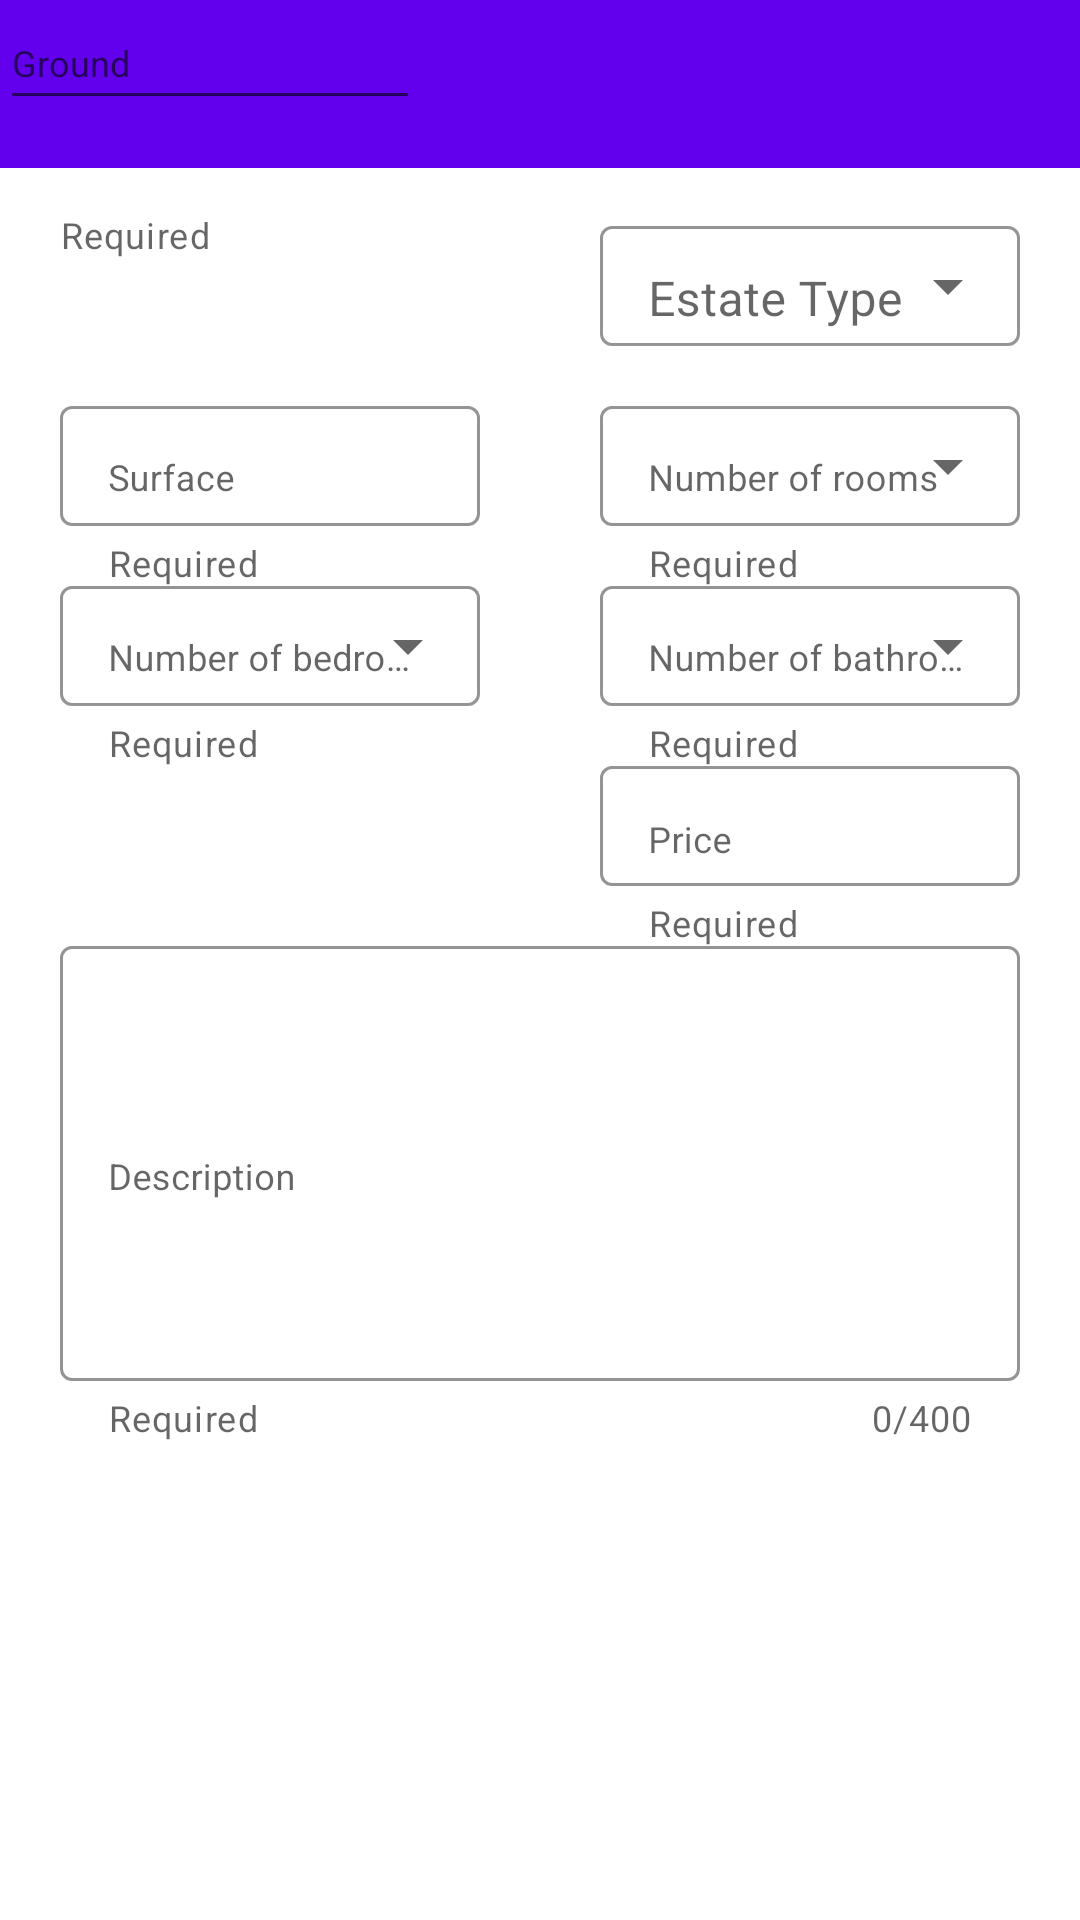

The Android layout XML behind this screen, and the referenced resources:
<!-- AndroidManifest.xml: application theme AppTheme -->
<!-- res/layout/activity_add.xml -->
<?xml version="1.0" encoding="utf-8"?>
<ScrollView
    xmlns:android="http://schemas.android.com/apk/res/android"
    xmlns:app="http://schemas.android.com/apk/res-auto"
    xmlns:tools="http://schemas.android.com/tools"
    android:layout_width="match_parent"
    android:layout_height="wrap_content"
    tools:context=".createEstate.AddActivity">
    <RelativeLayout
        android:layout_width="match_parent"
        android:layout_height="wrap_content">
    <include
        layout="@layout/toolbar"
        android:layout_width="match_parent"
        android:layout_height="wrap_content" />
    <com.google.android.material.textfield.TextInputLayout
        android:id="@+id/input_mandate"
        app:boxStrokeColor="@color/colorAccent"
        style="@style/Widget.MaterialComponents.TextInputLayout.OutlinedBox"
        android:layout_width="140dp"
        android:layout_height="wrap_content"
        android:layout_marginStart="20dp"
        android:layout_marginTop="70dp"
        android:nextFocusRight="@id/input_estate"
        app:helperText="Required"
        app:helperTextEnabled="true"
        app:errorEnabled="true">

    </com.google.android.material.textfield.TextInputLayout>

    <com.google.android.material.textfield.TextInputLayout
        android:id="@+id/input_estate"
        app:boxStrokeColor="@color/colorAccent"
        style="@style/Widget.MaterialComponents.TextInputLayout.OutlinedBox.ExposedDropdownMenu"
        android:layout_width="140dp"
        android:layout_height="wrap_content"
        android:layout_alignParentRight="true"
        android:layout_marginRight="20dp"
        android:layout_marginTop="70dp">

        <AutoCompleteTextView
            android:id="@+id/et_Estate"
            android:layout_width="140dp"
            android:hint="Estate Type"
            android:paddingBottom="8dp"
            android:layout_height="40dp"
            android:inputType="none" />
    </com.google.android.material.textfield.TextInputLayout>

        <com.google.android.material.textfield.TextInputLayout
            android:id="@+id/input_surface"
            app:boxStrokeColor="@color/colorAccent"
            style="@style/Widget.MaterialComponents.TextInputLayout.OutlinedBox"
            android:layout_width="140dp"
            android:layout_height="wrap_content"
            android:layout_marginStart="20dp"
            android:layout_marginTop="130dp"
            android:layout_alignParentTop="true"
            android:nextFocusUp="@id/input_mandate"
            app:suffixText="m²"
            app:suffixTextColor="#000000"
            app:helperText="Required"
            app:helperTextEnabled="true"
            app:errorEnabled="true">

        <com.google.android.material.textfield.TextInputEditText
            android:id="@+id/et_surface"
            android:layout_width="140dp"
            android:layout_height="40dp"
            android:hint="Surface"
            android:paddingBottom="8dp"
            android:singleLine="true"
            android:textSize="12sp" />
        </com.google.android.material.textfield.TextInputLayout>

        <com.google.android.material.textfield.TextInputLayout
            android:id="@+id/input_rooms"
            app:boxStrokeColor="@color/colorAccent"
            style="@style/Widget.MaterialComponents.TextInputLayout.OutlinedBox.ExposedDropdownMenu"
            android:layout_width="140dp"
            android:layout_height="wrap_content"
            android:layout_alignParentTop="true"
            android:layout_alignParentEnd="true"
            android:layout_marginEnd="20dp"
            android:layout_marginTop="130dp"
            app:helperText="Required"
            app:helperTextEnabled="true"
            app:errorEnabled="true">

            <AutoCompleteTextView
                android:id="@+id/et_rooms"
                android:layout_width="140dp"
                android:layout_height="40dp"
                android:paddingBottom="8dp"
                android:hint="Number of rooms"
                android:textSize="12sp"
                android:inputType="none" />
        </com.google.android.material.textfield.TextInputLayout>

        <com.google.android.material.textfield.TextInputLayout
            android:id="@+id/input_bedrooms"
            app:boxStrokeColor="@color/colorAccent"
            style="@style/Widget.MaterialComponents.TextInputLayout.OutlinedBox.ExposedDropdownMenu"
            android:layout_width="140dp"
            android:layout_height="wrap_content"
            android:layout_alignParentTop="true"
            android:layout_marginStart="20dp"
            android:layout_marginTop="190dp"
            app:helperText="Required"
            app:helperTextEnabled="true"
            app:errorEnabled="true">

            <AutoCompleteTextView
                android:id="@+id/et_bedrooms"
                android:layout_width="140dp"
                android:layout_height="40dp"
                android:paddingBottom="8dp"
                android:hint="Number of bedrooms"
                android:textSize="12sp"
                android:inputType="none" />
        </com.google.android.material.textfield.TextInputLayout>

        <com.google.android.material.textfield.TextInputLayout
            android:id="@+id/input_bathrooms"
            app:boxStrokeColor="@color/colorAccent"
            style="@style/Widget.MaterialComponents.TextInputLayout.OutlinedBox.ExposedDropdownMenu"
            android:layout_width="140dp"
            android:layout_height="wrap_content"
            android:layout_alignParentTop="true"
            android:layout_alignParentEnd="true"
            android:layout_marginTop="190dp"
            android:layout_marginEnd="20dp"
            app:helperText="Required"
            app:helperTextEnabled="true"
            app:errorEnabled="true">

            <AutoCompleteTextView
                android:id="@+id/et_bathrooms"
                android:layout_width="140dp"
                android:layout_height="40dp"
                android:paddingBottom="8dp"
                android:hint="Number of bathrooms"
                android:textSize="12sp"
                android:inputType="none" />
        </com.google.android.material.textfield.TextInputLayout>

            <com.google.android.material.textfield.TextInputEditText
                android:id="@+id/et_ground"
                android:layout_width="140dp"
                android:layout_height="40dp"
                android:hint="Ground"
                android:paddingBottom="8dp"
                android:singleLine="true"
                android:textSize="12sp" />

        <com.google.android.material.textfield.TextInputLayout
            android:id="@+id/input_price"
            app:boxStrokeColor="@color/colorAccent"
            style="@style/Widget.MaterialComponents.TextInputLayout.OutlinedBox"
            android:layout_width="140dp"
            android:layout_height="wrap_content"
            android:layout_alignParentEnd="true"
            android:layout_marginEnd="20dp"
            android:layout_marginTop="250dp"
            android:layout_alignParentTop="true"
            app:suffixText="$"
            app:suffixTextColor="#000000"
            app:helperText="Required"
            app:helperTextEnabled="true"
            app:errorEnabled="true" >

            <com.google.android.material.textfield.TextInputEditText
                android:id="@+id/et_price"
                android:layout_width="140dp"
                android:layout_height="40dp"
                android:hint="Price"
                android:paddingBottom="7dp"
                android:singleLine="true"
                android:textSize="12sp" />
        </com.google.android.material.textfield.TextInputLayout>

        <com.google.android.material.textfield.TextInputLayout
            android:id="@+id/input_description"
            app:boxStrokeColor="@color/colorAccent"
            style="@style/Widget.MaterialComponents.TextInputLayout.OutlinedBox"
            android:layout_width="match_parent"
            android:layout_height="wrap_content"
            android:layout_alignParentEnd="true"
            android:layout_marginEnd="20dp"
            android:layout_marginTop="310dp"
            android:layout_marginStart="20dp"
            app:counterEnabled="true"
            app:counterMaxLength="400"
            android:layout_alignParentTop="true"
            app:helperText="Required"
            app:helperTextEnabled="true"
            app:errorEnabled="true" >

            <com.google.android.material.textfield.TextInputEditText
                android:id="@+id/et_description"
                android:layout_width="match_parent"
                android:layout_height="145dp"
                android:hint="Description"
                android:ellipsize="end"
                android:paddingBottom="7dp"
                android:textSize="12sp" />
        </com.google.android.material.textfield.TextInputLayout>

    </RelativeLayout>
</ScrollView>
<!-- res/layout/toolbar.xml (included above) -->
<?xml version="1.0" encoding="utf-8"?>
<androidx.constraintlayout.widget.ConstraintLayout xmlns:android="http://schemas.android.com/apk/res/android"
    xmlns:tools="http://schemas.android.com/tools"
    android:layout_width="match_parent"
    android:layout_height="match_parent"
    xmlns:app="http://schemas.android.com/apk/res-auto">

    <androidx.appcompat.widget.Toolbar
        android:id="@+id/toolbar"
        android:layout_width="match_parent"
        android:layout_height="wrap_content"
        android:minHeight="?android:attr/actionBarSize"
        app:titleTextColor="@android:color/white"
        android:background="@color/design_default_color_primary"
        tools:ignore="MissingConstraints" />


</androidx.constraintlayout.widget.ConstraintLayout>
<!-- resources referenced by this layout -->
<resources>
  <style name="AppTheme" parent="Theme.MaterialComponents.Light.NoActionBar">
          
          <item name="colorPrimary">#6200EE</item>
          <item name="colorPrimaryDark">#3700B3</item>
          <item name="colorAccent">#1DE9B6</item>
      </style>
  <!-- not gathered from this repository: default colours our renderer supplied (Android Studio template values) -->
  <color name="colorAccent">#FF03DAC5</color>
</resources>
